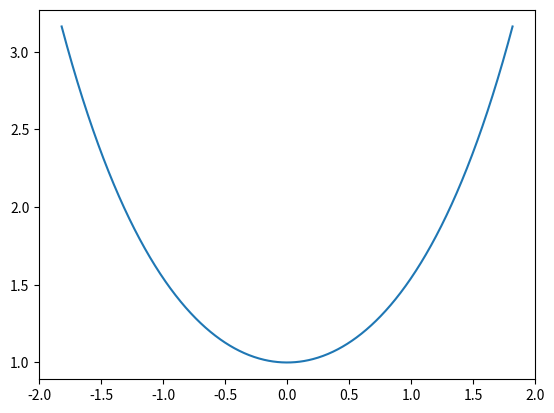

Source code (Python): (Note: this script raises an exception after producing the figure.)
import numpy as np
import matplotlib.pyplot as plt

# Used a and b values from the task
a = 1
b = 3

# Created a linspace that goes from the bounds defined by the task
t = np.linspace(-b, b, 1001)

# Defined r(t) as a lambda function that returns a tuple


def r(t): return (a*np.arcsinh(t/a), np.sqrt(a**2 + t**2))


# plot r(t)
plt.plot(r(t)[0], r(t)[1])
# Saves figure using the absolute path of my linux machine
plt.savefig("/home/<user>/Documents/UiO/MAT1110/Oblig1/images/1d.png")
